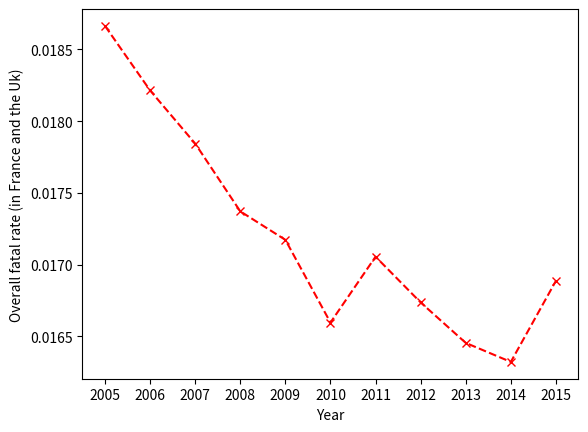

Python code for this plot:
(12, 0.016736902237469008)
(13, 0.01645516128619175)
(14, 0.016322632192810327)
(15, 0.01688742035651221)
(5, 0.01866322316254549)
(6, 0.018213693267398297)
(7, 0.01784351166911564)
(8, 0.01737150535627636)
(9, 0.017173054922856524)
(10, 0.016596847095138353)
(11, 0.01705565784285078)

year = range(2005,2016)
rate = [0.01866322316254549, 0.018213693267398297, 0.01784351166911564, 0.01737150535627636, 0.017173054922856524, \
     0.016596847095138353, 0.01705565784285078,0.016736902237469008, 0.01645516128619175, 0.016322632192810327, 0.01688742035651221]

import matplotlib.pyplot as plt

plt.plot(year,rate,'xr--')
plt.xlabel("Year")
plt.ylabel("Overall fatal rate (in France and the Uk)")
plt.xticks(year)
plt.show()